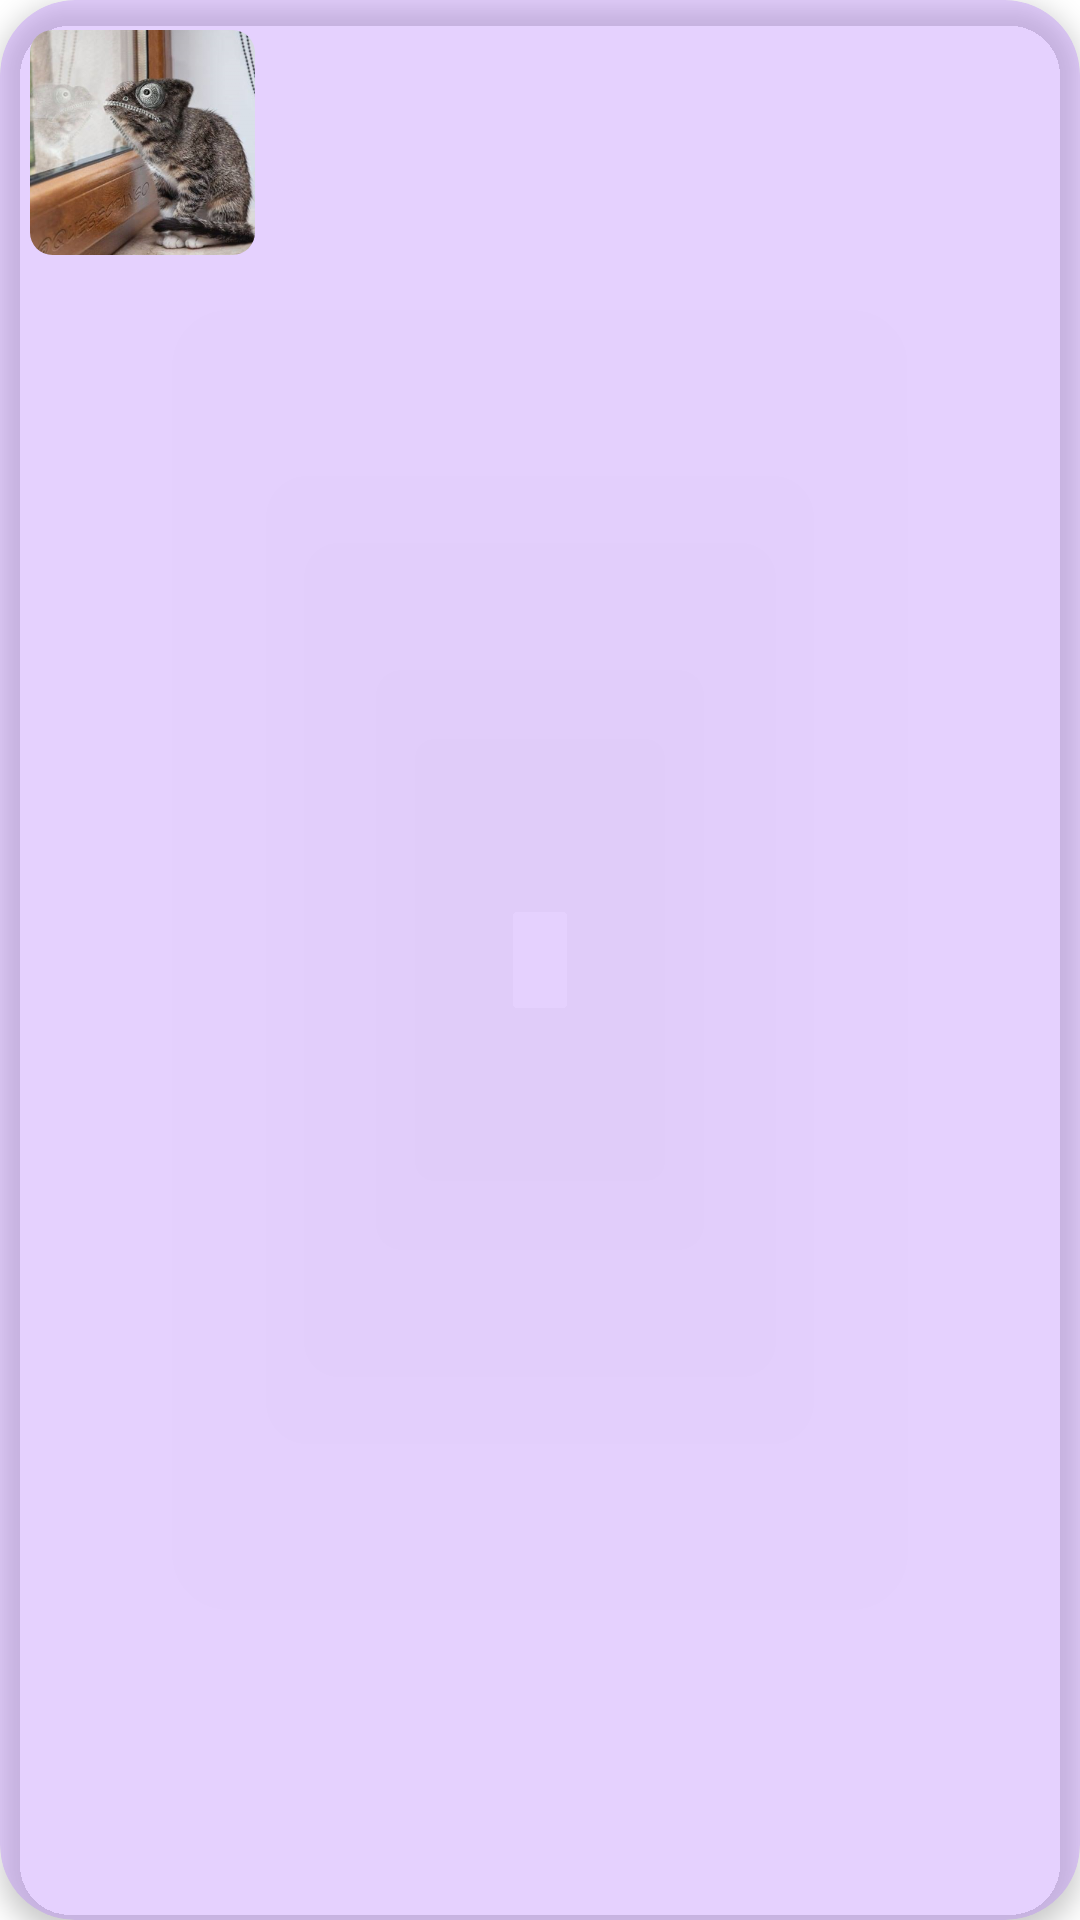

Here is an Android app screen rendered from its layout file. Give the layout XML and the strings, colors and styles it references.
<!-- AndroidManifest.xml: application theme Theme.TheBusyShop -->
<!-- res/layout/basket_item.xml -->
<?xml version="1.0" encoding="utf-8"?>
<androidx.cardview.widget.CardView
    xmlns:android="http://schemas.android.com/apk/res/android"
    android:layout_width="match_parent"
    android:layout_height="wrap_content"
    android:layout_margin="10dp"
    xmlns:tools="http://schemas.android.com/tools"
    app:cardBackgroundColor="@color/colorPrimaryTransPurple"
    app:cardCornerRadius="25dp"
    app:cardElevation="5dp"
    app:cardMaxElevation="7dp"
    app:contentPadding="10dp"
    xmlns:app="http://schemas.android.com/apk/res-auto">

    <androidx.constraintlayout.widget.ConstraintLayout
        android:id="@+id/container"
        android:layout_width="match_parent"
        android:layout_height="wrap_content">

        <com.google.android.material.imageview.ShapeableImageView
            android:id="@+id/image"
            android:layout_width="75dp"
            android:layout_height="75dp"
            android:scaleType="centerCrop"
            app:shapeAppearanceOverlay="@style/ShapeAppearanceOverlay.App.CornerSize50Percent"
            app:srcCompat="@drawable/pic1"
            app:layout_constraintTop_toTopOf="parent"
            app:layout_constraintStart_toStartOf="parent"
            app:layout_constraintBottom_toBottomOf="parent"/>

        <TextView
            android:id="@+id/description"
            android:layout_width="wrap_content"
            android:layout_height="wrap_content"
            android:textSize="18sp"
            android:textColor="@color/white"
            android:shadowColor="@color/black"
            android:shadowDx="2"
            android:shadowDy="2"
            android:shadowRadius="2"
            android:elevation="5dp"
            android:layout_marginStart="15dp"
            android:layout_marginTop="10dp"
            app:layout_constraintTop_toTopOf="@id/image"
            app:layout_constraintStart_toEndOf="@id/image"
            tools:text="Beetroot"/>

        <TextView
            android:id="@+id/price"
            android:layout_width="wrap_content"
            android:layout_height="wrap_content"
            android:textSize="18sp"
            android:textColor="@color/white"
            android:shadowColor="@color/black"
            android:shadowDx="2"
            android:shadowDy="2"
            android:shadowRadius="2"
            android:elevation="5dp"
            android:layout_marginStart="15dp"
            android:layout_marginTop="10dp"
            app:layout_constraintTop_toBottomOf="@id/description"
            app:layout_constraintStart_toEndOf="@id/image"
            tools:text="R15.50"/>

        <TextView
            android:id="@+id/quantity"
            android:layout_width="wrap_content"
            android:layout_height="wrap_content"
            android:textSize="20sp"
            android:textColor="@color/teal_700"
            android:shadowColor="@color/black"
            android:shadowDx="2"
            android:shadowDy="2"
            android:shadowRadius="2"
            android:elevation="5dp"
            android:layout_marginEnd="25dp"
            android:layout_marginTop="10dp"
            app:layout_constraintTop_toTopOf="parent"
            app:layout_constraintBottom_toBottomOf="parent"
            app:layout_constraintEnd_toEndOf="parent"
            tools:text="x 3"/>

    </androidx.constraintlayout.widget.ConstraintLayout>
</androidx.cardview.widget.CardView>
<!-- resources referenced by this layout -->
<resources>
  <color name="black">#FF000000</color>
  <color name="colorPrimaryTransPurple">#60BB86FC</color>
  <color name="teal_700">#FF018786</color>
  <color name="white">#FFFFFFFF</color>
  <!-- drawable pic1: png bitmap (drawable, 351337 bytes) -->
  <style name="ShapeAppearanceOverlay.App.CornerSize50Percent" parent="">
          <item name="cornerSize">10%</item>
      </style>
  <style name="Theme.TheBusyShop" parent="Theme.MaterialComponents.DayNight.DarkActionBar">
          
          <item name="colorPrimary">@color/purple_500</item>
          <item name="colorPrimaryVariant">@color/purple_700</item>
          <item name="colorOnPrimary">@color/white</item>
          
          <item name="colorSecondary">@color/teal_200</item>
          <item name="colorSecondaryVariant">@color/teal_700</item>
          <item name="colorOnSecondary">@color/black</item>
          
          <item name="android:statusBarColor">?attr/colorPrimaryVariant</item>
          
      </style>
  <color name="purple_500">#FF6200EE</color>
  <color name="purple_700">#FF3700B3</color>
  <color name="teal_200">#FF03DAC5</color>
</resources>
